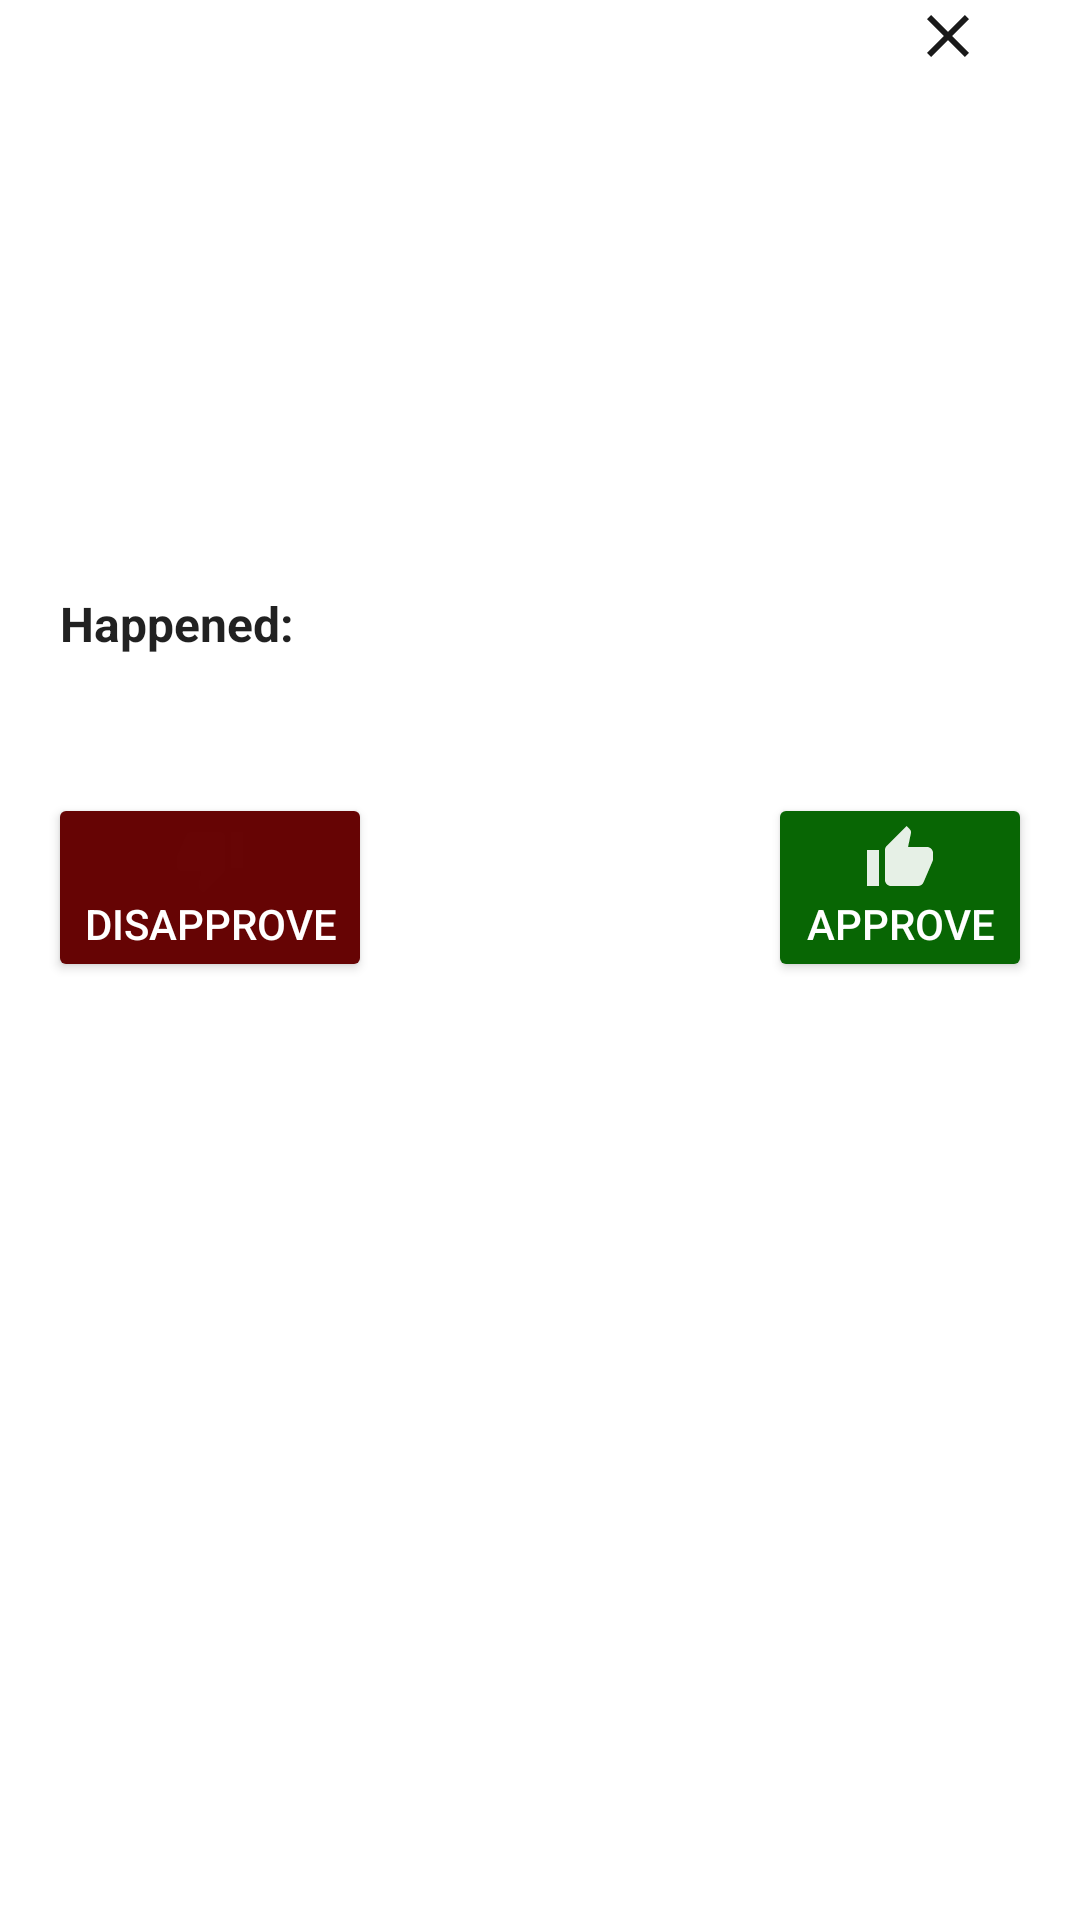

Reconstruct the res/layout file that produces this screen, plus the resources it refers to.
<!-- AndroidManifest.xml: application theme Theme.Ihm_cabum -->
<!-- res/layout/fragment_accident_info.xml -->
<?xml version="1.0" encoding="utf-8"?>
<androidx.constraintlayout.widget.ConstraintLayout xmlns:android="http://schemas.android.com/apk/res/android"
    xmlns:app="http://schemas.android.com/apk/res-auto"
    android:layout_width="fill_parent"
    android:layout_height="match_parent"
    xmlns:tools="http://schemas.android.com/tools"
    tools:context=".presenter.home.activity.AccidentInfoFragment"
    android:background="?android:windowBackground">
    <ScrollView
        android:layout_width="match_parent"
        android:layout_height="match_parent"
        android:fillViewport="true">
        <androidx.constraintlayout.widget.ConstraintLayout
            android:layout_width="match_parent"
            android:layout_height="match_parent">
            <Button
                android:focusable="true"
                android:clickable="true"
                android:id="@+id/close"
                android:layout_width="wrap_content"
                android:layout_height="wrap_content"
                android:background="@android:color/transparent"
                android:drawableTop="@drawable/outline_close_24"
                app:layout_constraintEnd_toEndOf="parent"
                app:layout_constraintTop_toTopOf="parent" />

            <ImageView
                android:id="@+id/image"

                android:layout_width="250dp"
                android:layout_height="100dp"
                android:layout_marginBottom="16dp"
                android:maxWidth="250dp"
                android:maxHeight="100dp"

                app:layout_constraintEnd_toEndOf="parent"
                app:layout_constraintStart_toStartOf="parent"
                app:layout_constraintTop_toBottomOf="@+id/close" />

            <TextView
                android:id="@+id/type"
                android:textColor="?android:attr/textColorPrimary"
                android:layout_width="wrap_content"
                android:layout_height="wrap_content"
                android:layout_margin="16dp"
                android:layout_marginTop="6dp"
                android:textSize="20sp"
                android:textStyle="bold"
                app:layout_constraintEnd_toEndOf="parent"
                app:layout_constraintStart_toStartOf="parent"
                app:layout_constraintTop_toBottomOf="@id/image" />

            <TextView
                android:id="@+id/date_label"
                android:textColor="?android:attr/textColorPrimary"
                android:layout_width="wrap_content"
                android:layout_height="wrap_content"
                android:layout_marginStart="20sp"
                android:layout_marginEnd="6dp"
                android:layout_marginTop="6dp"
                android:textSize="16sp"
                android:textStyle="bold"
                android:text="Happened:"
                app:layout_constraintStart_toStartOf="parent"
                app:layout_constraintTop_toBottomOf="@+id/type" />


            <TextView
                android:id="@+id/date"
                android:textColor="?android:attr/textColorPrimary"
                android:layout_width="wrap_content"
                android:layout_height="wrap_content"
                android:layout_marginStart="6dp"
                android:layout_marginEnd="6dp"
                android:layout_marginTop="6dp"
                android:textSize="16sp"
                app:layout_constraintStart_toEndOf="@id/date_label"
                app:layout_constraintTop_toBottomOf="@+id/type" />

            <TextView
                android:id="@id/description"
                android:textColor="?android:attr/textColorPrimary"
                android:layout_width="wrap_content"
                android:layout_height="wrap_content"
                android:layout_marginTop="6dp"
                android:layout_marginStart="6dp"
                android:layout_marginEnd="6dp"
                android:textSize="16sp"
                android:layout_margin="16dp"
                app:layout_constraintStart_toStartOf="parent"
                app:layout_constraintTop_toBottomOf="@+id/date" />

            <Button
                android:focusable="true"
                android:clickable="true"
                android:id="@+id/approve"
                android:layout_width="wrap_content"
                android:layout_height="wrap_content"
                app:layout_constraintEnd_toEndOf="parent"
                android:drawableTop="@drawable/baseline_thumb_up_24"
                android:text="Approve"
                android:title="Approve"
                android:backgroundTint="@color/approve"
                android:layout_marginEnd="16dp"
                android:layout_marginTop="8dp"
                android:layout_marginBottom="16dp"
                android:textColor="@color/white"
                app:layout_constraintTop_toBottomOf="@+id/description" />

            <Button
                android:focusable="true"
                android:clickable="true"
                android:id="@+id/disapprove_accident"
                android:layout_width="wrap_content"
                android:layout_height="wrap_content"
                android:layout_marginStart="16dp"
                android:layout_marginTop="8dp"
                android:layout_marginBottom="16dp"
                android:drawableTop="@drawable/baseline_thumb_down_24"
                android:text="Disapprove"
                android:backgroundTint="@color/disapprove"
                android:textColor="@color/white"
                android:title="Disapprove"

                app:layout_constraintStart_toStartOf="parent"
                app:layout_constraintTop_toBottomOf="@+id/description" />
        </androidx.constraintlayout.widget.ConstraintLayout>
    </ScrollView>

</androidx.constraintlayout.widget.ConstraintLayout>
<!-- resources referenced by this layout -->
<resources>
  <color name="approve">#086604</color>
  <color name="disapprove">#660404</color>
  <color name="white">#FFFFFF</color>
  <!-- drawable baseline_thumb_down_24 (drawable) -->
  <vector android:alpha="0.9" android:height="24dp" android:tint="#660404"
      android:viewportHeight="24" android:viewportWidth="24"
      android:width="24dp" xmlns:android="http://schemas.android.com/apk/res/android">
      <path android:fillColor="@android:color/white" android:pathData="M15,3L6,3c-0.83,0 -1.54,0.5 -1.84,1.22l-3.02,7.05c-0.09,0.23 -0.14,0.47 -0.14,0.73v2c0,1.1 0.9,2 2,2h6.31l-0.95,4.57 -0.03,0.32c0,0.41 0.17,0.79 0.44,1.06L9.83,23l6.59,-6.59c0.36,-0.36 0.58,-0.86 0.58,-1.41L17,5c0,-1.1 -0.9,-2 -2,-2zM19,3v12h4L23,3h-4z"/>
  </vector>
  <!-- drawable baseline_thumb_up_24 (drawable) -->
  <vector android:alpha="0.9" android:height="24dp" android:tint="#FFFFFF"
      android:viewportHeight="24" android:viewportWidth="24"
      android:width="24dp" xmlns:android="http://schemas.android.com/apk/res/android">
      <path android:fillColor="@android:color/white" android:pathData="M1,21h4L5,9L1,9v12zM23,10c0,-1.1 -0.9,-2 -2,-2h-6.31l0.95,-4.57 0.03,-0.32c0,-0.41 -0.17,-0.79 -0.44,-1.06L14.17,1 7.59,7.59C7.22,7.95 7,8.45 7,9v10c0,1.1 0.9,2 2,2h9c0.83,0 1.54,-0.5 1.84,-1.22l3.02,-7.05c0.09,-0.23 0.14,-0.47 0.14,-0.73v-2z"/>
  </vector>
  <!-- drawable outline_close_24 (drawable) -->
  <vector android:alpha="0.9" android:height="24dp" android:tint="#000000"
      android:viewportHeight="24" android:viewportWidth="24"
      android:width="24dp" xmlns:android="http://schemas.android.com/apk/res/android">
      <path android:fillColor="@android:color/white" android:pathData="M19,6.41L17.59,5 12,10.59 6.41,5 5,6.41 10.59,12 5,17.59 6.41,19 12,13.41 17.59,19 19,17.59 13.41,12 19,6.41z"/>
  </vector>
  <style name="Theme.Ihm_cabum" parent="Theme.MaterialComponents.DayNight.DarkActionBar">
          
          <item name="colorPrimary">@color/purple_500</item>
          <item name="colorPrimaryVariant">@color/purple_700</item>
          <item name="colorOnPrimary">@color/white</item>
          
          <item name="colorSecondary">@color/teal_200</item>
          <item name="colorSecondaryVariant">@color/teal_700</item>
          <item name="colorOnSecondary">@color/black</item>
          
          <item name="android:statusBarColor">?attr/colorPrimaryVariant</item>
          
      </style>
  <color name="purple_500">#FF6200EE</color>
  <color name="purple_700">#FF3700B3</color>
  <color name="teal_200">#FF03DAC5</color>
  <color name="teal_700">#FF018786</color>
  <color name="black">#FF000000</color>
</resources>
